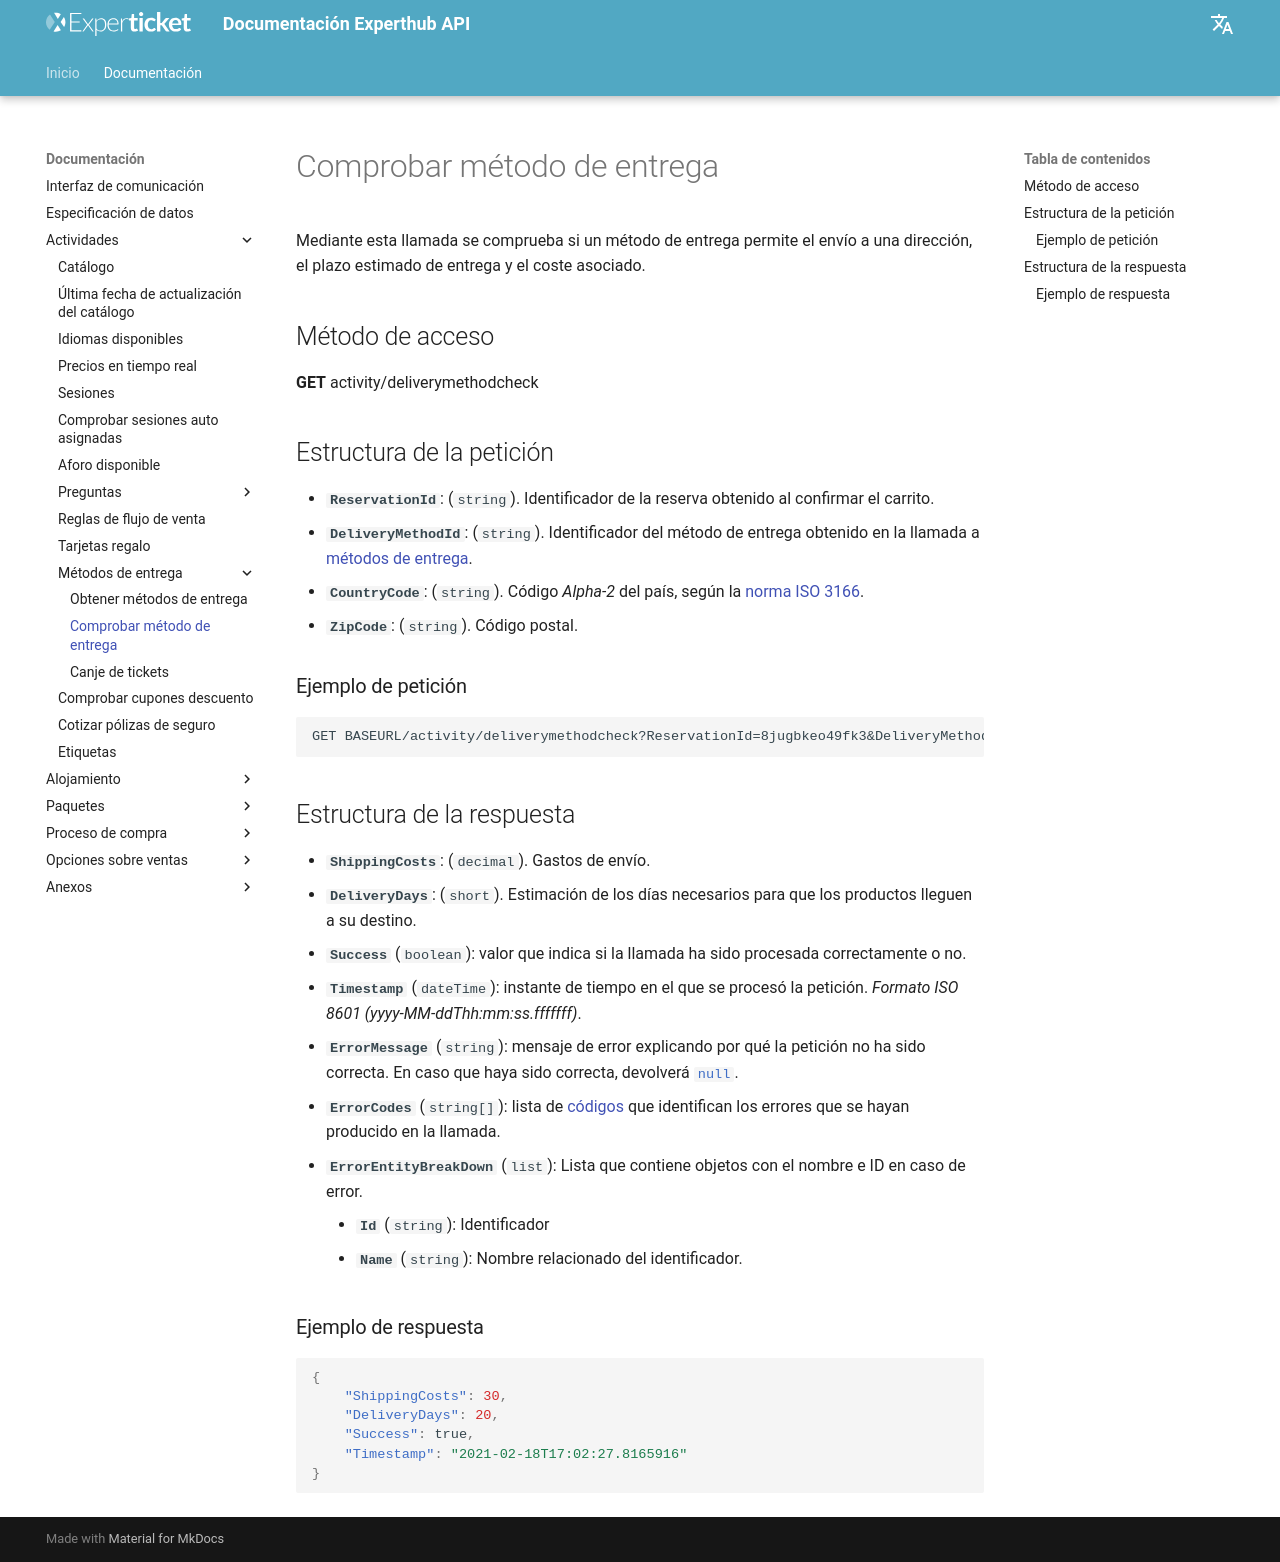

repository: Experticket/experthubApiDocs · page: docs/activity/checkDeliveryMethods/index.html · generator: mkdocs

# Comprobar método de entrega

Mediante esta llamada se comprueba si un método de entrega permite el envío a una dirección, el plazo estimado de entrega y el coste asociado.

## Método de acceso

**GET** activity/deliverymethodcheck

## Estructura de la petición

- **`ReservationId`**: (``string``). Identificador de la reserva obtenido al confirmar el carrito.
- **`DeliveryMethodId`**: (``string``). Identificador del método de entrega obtenido en la llamada a [métodos de entrega](deliveryMethods.md).
- **`CountryCode`**: (``string``). Código *Alpha-2* del país, según la [norma ISO 3166](https://www.iban.com/country-codes).
- **`ZipCode`**: (``string``). Código postal.

### Ejemplo de petición

--8<-- "includes/examples/activity/checkDeliveryMethodsQueryExamples.md"

## Estructura de la respuesta

- **`ShippingCosts`**: (``decimal``). Gastos de envío.
- **`DeliveryDays`**: (``short``). Estimación de los días necesarios para que los productos lleguen a su destino.
--8<-- "includes/responseBaseDocumentation.es.md"

### Ejemplo de respuesta

--8<-- "includes/examples/activity/checkDeliveryMethodsResponseExamples.md"
